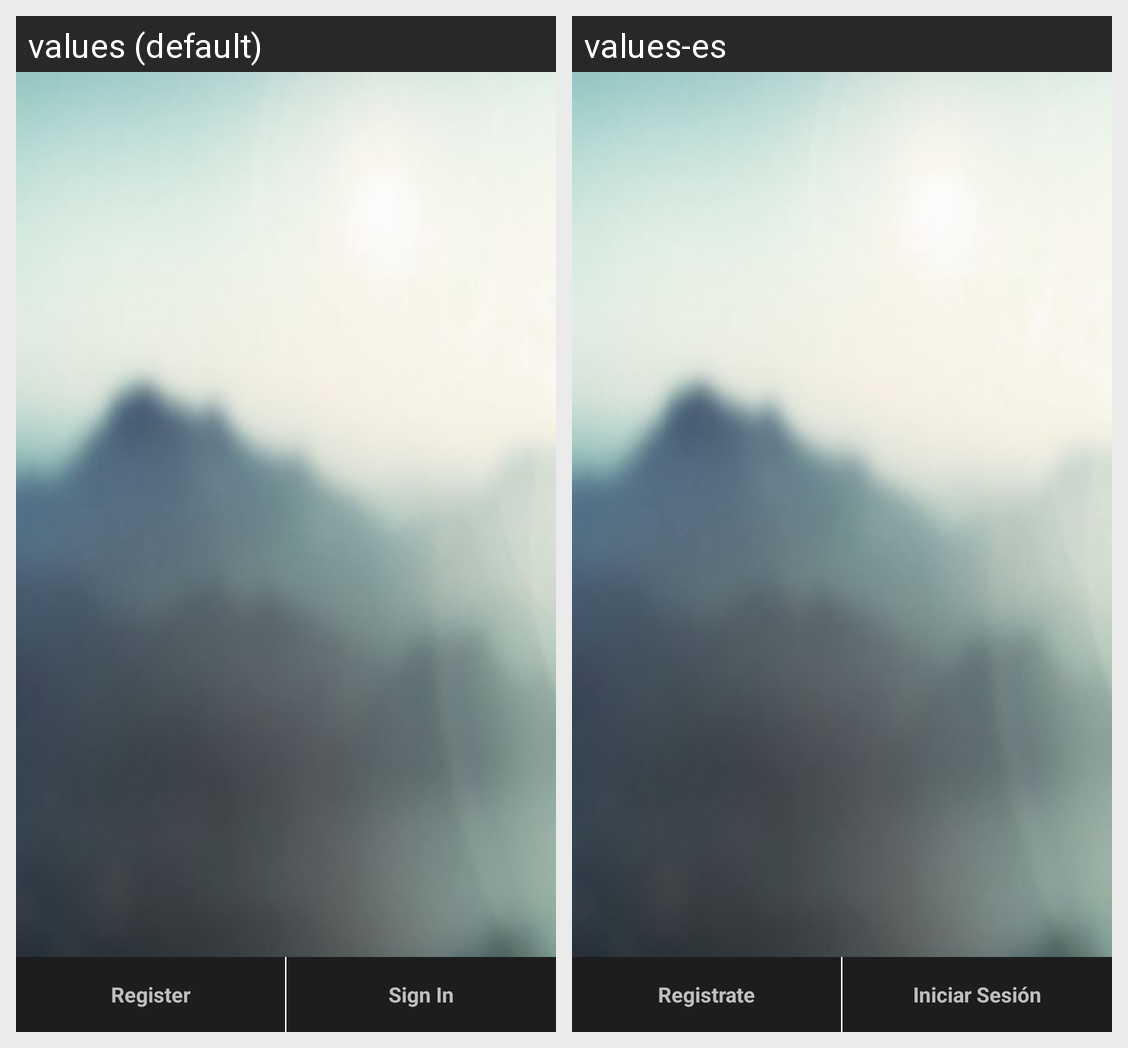

Strings drawn on this Android screen and how each of the app's shown locales translates them:
Android screen res/layout/appstart.xml rendered under 2 locales, left to right: values (default), values-es. Device: Nexus 5 (rendered at 1080×1920; each locale shown at half size, 540×960, under a caption strip naming it); theme AppTheme.
Strings drawn on this screen, with the default value and each locale's value (text and hints the layout hard-codes, and strings that could not be matched under every locale, appear in the picture but are not listed):

register
  values: Register
  values-es: Registrate

sign_in
  values: Sign In
  values-es: Iniciar Sesión
